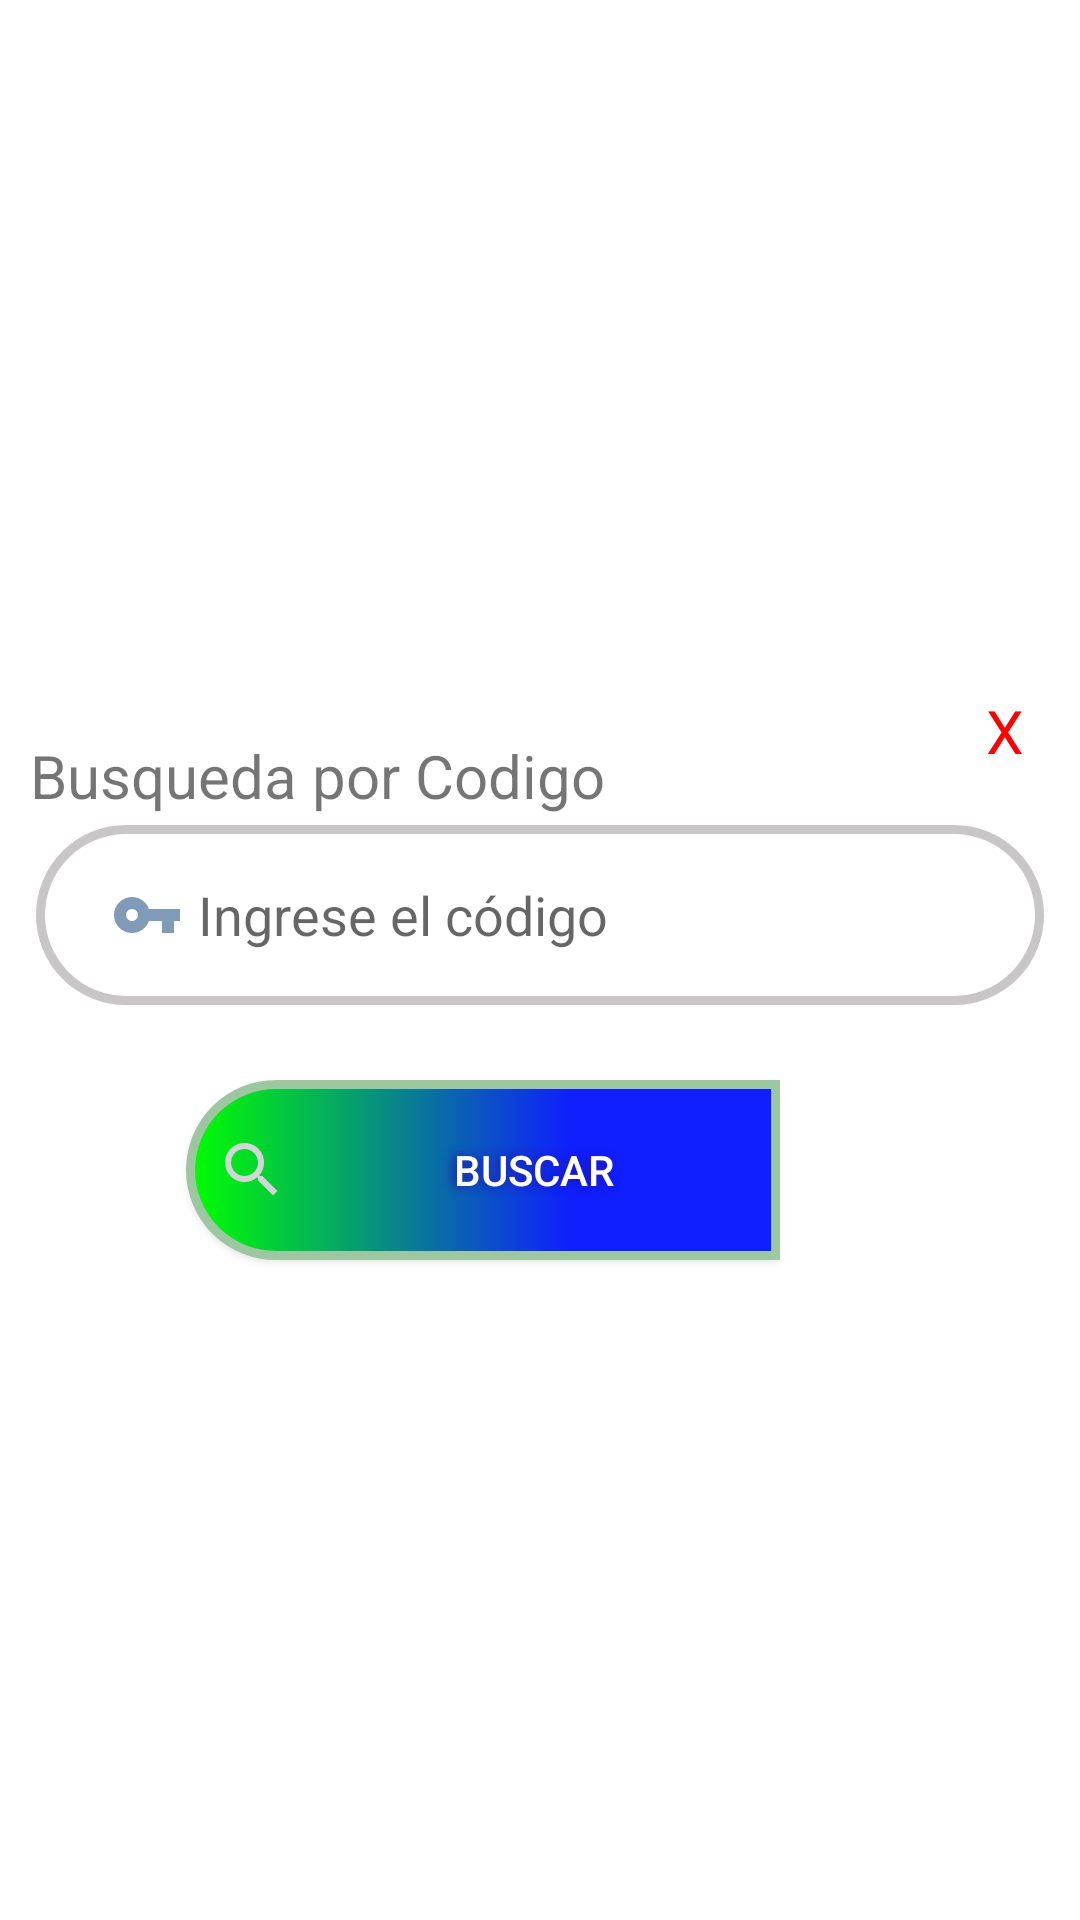

Produce the Android XML layout that renders to this screen, including the resource entries it uses.
<!-- AndroidManifest.xml: application theme Theme.CRUD7 -->
<!-- res/layout/ventana1.xml -->
<?xml version="1.0" encoding="utf-8"?>
<RelativeLayout
    xmlns:android="http://schemas.android.com/apk/res/android"
    android:layout_width="match_parent"
        android:layout_height="wrap_content"
        android:gravity="center"
        android:layout_marginLeft="15dp"
        android:layout_marginRight="15dp"
        android:layout_marginTop="30dp"
        android:background="#ffffff"
    >

        <TextView
            android:layout_width="match_parent"
            android:layout_height="wrap_content"
            android:text="Busqueda por Codigo"
            android:layout_marginLeft="10dp"
            android:layout_marginTop="25dp"
            android:textSize="20dp"/>

    <EditText
        android:id="@+id/et_cod"
        android:layout_width="match_parent"
        android:layout_height="wrap_content"
        android:layout_marginLeft="12dp"
        android:layout_marginTop="55dp"
        android:layout_marginRight="12dp"
        android:background="@drawable/estilosedittext"
        android:drawableStart="@drawable/ic_llave"
        android:drawablePadding="5dp"
        android:hint="Ingrese el código"
        android:inputType="number"
        android:paddingLeft="25dp" />


    <androidx.appcompat.widget.AppCompatButton
        android:id="@+id/btn_buscar"
        android:layout_width="match_parent"
        android:layout_height="wrap_content"
        android:layout_marginLeft="62dp"
        android:layout_marginTop="140dp"
        android:layout_marginRight="100dp"
        android:background="@drawable/estilo"
        android:drawableLeft="@drawable/ic_search"
        android:paddingLeft="10dp"
        android:shadowColor="#2314A8"
        android:shadowDx="-3"
        android:shadowDy="0"
        android:shadowRadius="8"
        android:text="Buscar"
        android:textColor="#ffff" />




    <LinearLayout
        android:layout_width="match_parent"
        android:layout_height="wrap_content"
        android:gravity="right"
        android:orientation="vertical">

        <TextView
            android:id="@+id/tv_close"
            android:layout_width="30dp"
            android:layout_height="wrap_content"
            android:layout_marginLeft="10dp"
            android:layout_marginTop="10dp"
            android:layout_marginBottom="25dp"
            android:textColor="#FF0000"
            android:text="X"
            android:textAlignment="center"
            android:textSize="20dp"
            android:background="@drawable/circulo1"
            android:layout_marginRight="10dp"/>

        
    </LinearLayout>
</RelativeLayout>
<!-- resources referenced by this layout -->
<resources>
  <!-- drawable estilo (drawable) -->
  <?xml version="1.0" encoding="utf-8"?>
  <shape xmlns:android="http://schemas.android.com/apk/res/android">
      <corners
          android:topLeftRadius="30dp"
          android:topRightRadius="dp"
          android:bottomLeftRadius="30dp"
          android:bottomRightRadius="dp"
          />
      <gradient
          android:angle="180"
          android:centerX="35%"
          android:centerColor="#0f1fff"
          android:startColor="#0f1fff"
          android:endColor="#00ff00"
          android:type="linear"
          />
      <padding
          android:left="0dp"
          android:top="0dp"
          android:right="0dp"
          android:bottom="0dp"
          />
      <size
          android:width="270dp"
          android:height="60dp"
          />
      <stroke
          android:width="3dp"
          android:color="#9DC7A1"
          />
  </shape>
  <!-- drawable estilosedittext (drawable) -->
  <?xml version="1.0" encoding="utf-8"?>
  <shape xmlns:android="http://schemas.android.com/apk/res/android" android:shape="rectangle" >
      <corners
          android:topLeftRadius="30dp"
          android:topRightRadius="30dp"
          android:bottomLeftRadius="30dp"
          android:bottomRightRadius="30dp"
          />
      <gradient
          android:angle="180"
          android:centerX="35%"
          android:centerColor="#FFFF"
          android:startColor="#FFFF"
          android:endColor="#FFFF"
          android:type="linear"
          />
      <padding
          android:left="0dp"
          android:top="0dp"
          android:right="0dp"
          android:bottom="0dp"
          />
      <size
          android:width="270dp"
          android:height="60dp"
          />
      <stroke
          android:width="3dp"
          android:color="#C8C6C6"
          />
  </shape>
  <!-- drawable ic_llave (drawable) -->
  <vector android:height="24dp" android:tint="#809BB8"
      android:viewportHeight="24" android:viewportWidth="24"
      android:width="24dp" xmlns:android="http://schemas.android.com/apk/res/android">
      <path android:fillColor="@android:color/white" android:pathData="M12.65,10C11.83,7.67 9.61,6 7,6c-3.31,0 -6,2.69 -6,6s2.69,6 6,6c2.61,0 4.83,-1.67 5.65,-4H17v4h4v-4h2v-4H12.65zM7,14c-1.1,0 -2,-0.9 -2,-2s0.9,-2 2,-2 2,0.9 2,2 -0.9,2 -2,2z"/>
  </vector>
  <!-- drawable ic_search (drawable) -->
  <vector android:height="24dp" android:tint="#D3D6D6"
      android:viewportHeight="24" android:viewportWidth="24"
      android:width="24dp" xmlns:android="http://schemas.android.com/apk/res/android">
      <path android:fillColor="@android:color/white" android:pathData="M15.5,14h-0.79l-0.28,-0.27C15.41,12.59 16,11.11 16,9.5 16,5.91 13.09,3 9.5,3S3,5.91 3,9.5 5.91,16 9.5,16c1.61,0 3.09,-0.59 4.23,-1.57l0.27,0.28v0.79l5,4.99L20.49,19l-4.99,-5zM9.5,14C7.01,14 5,11.99 5,9.5S7.01,5 9.5,5 14,7.01 14,9.5 11.99,14 9.5,14z"/>
  </vector>
  <style name="Theme.CRUD7" parent="Theme.MaterialComponents.DayNight.DarkActionBar">
          
          <item name="colorPrimary">@color/purple_500</item>
          <item name="colorPrimaryVariant">@color/purple_700</item>
          <item name="colorOnPrimary">@color/white</item>
          
          <item name="colorSecondary">@color/teal_200</item>
          <item name="colorSecondaryVariant">@color/teal_700</item>
          <item name="colorOnSecondary">@color/black</item>
          
          <item name="android:statusBarColor" tools:targetApi="l">?attr/colorPrimaryVariant</item>
          
      </style>
  <color name="purple_500">#FF6200EE</color>
  <color name="purple_700">#FF3700B3</color>
  <color name="white">#FFFFFFFF</color>
  <color name="teal_200">#FF03DAC5</color>
  <color name="teal_700">#FF018786</color>
  <color name="black">#FF000000</color>
</resources>
